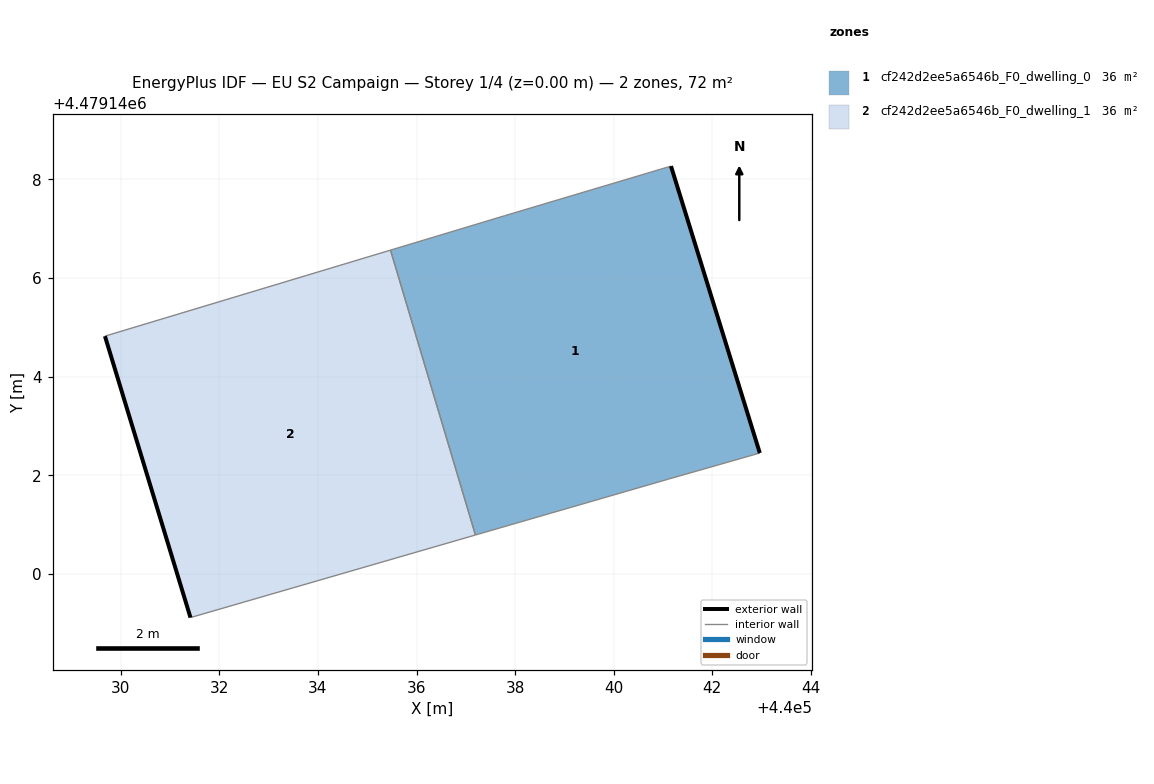
=== STOREY PLAN SPEC (per zone: floor XY polygon, exterior-wall plan segments, windows/doors) ===
zone 1: cf242d2ee5a6546b_F0_dwelling_0  (36.2 m²)
  floor: (440042.96, 4479142.45) (440041.16, 4479148.27) (440037.79, 4479147.26) (440035.47, 4479146.57) (440037.19, 4479140.79) (440041.11, 4479141.92)
  exterior wall: (440041.16, 4479148.27) – (440042.96, 4479142.45)  [6.1 m]
  interior walls: 5
zone 2: cf242d2ee5a6546b_F0_dwelling_1  (36.2 m²)
  floor: (440037.19, 4479140.79) (440035.47, 4479146.57) (440029.68, 4479144.82) (440031.41, 4479139.11)
  exterior wall: (440031.41, 4479139.11) – (440029.68, 4479144.82)  [6.0 m]
  interior walls: 3

=== DERIVED (storey summary) ===
Building: EU S2 Campaign
Storey: 1 of 4  (floor level z = 0.00 m)
Storey gross floor area: 72.4 m²
Zones on this storey: 2
  - cf242d2ee5a6546b_F0_dwelling_0: floor 36.2 m²; exterior wall 6.1 m (18.3 m²); WWR 0.0%
  - cf242d2ee5a6546b_F0_dwelling_1: floor 36.2 m²; exterior wall 6.0 m (17.9 m²); WWR 0.0%
Zone adjacency (shared interzone walls):
  - cf242d2ee5a6546b_F0_dwelling_0 ↔ cf242d2ee5a6546b_F0_dwelling_1